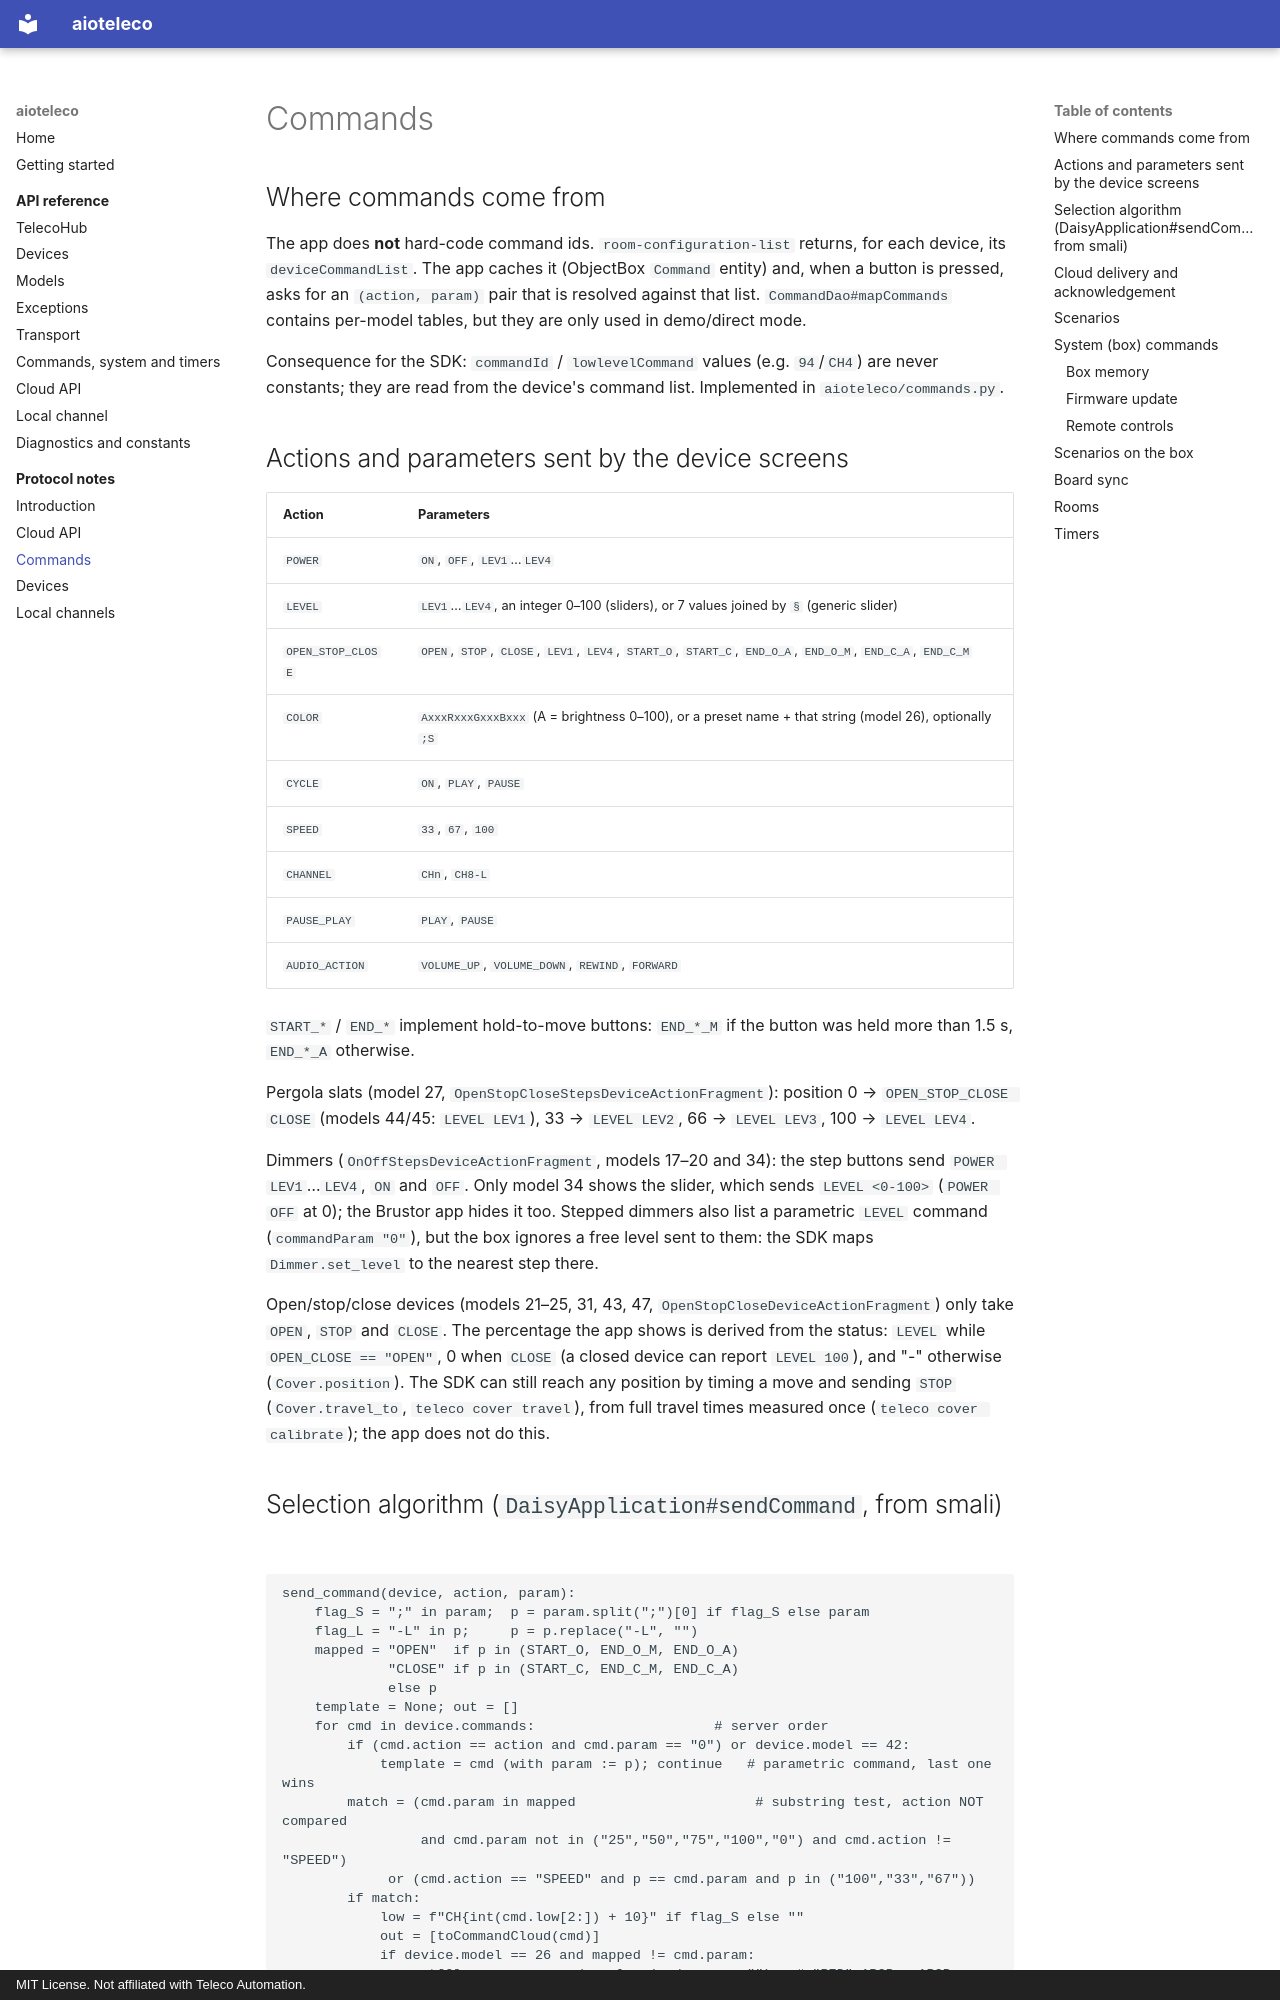

repository: trois-six/aioteleco · page: protocol/commands/index.html · generator: mkdocs · copyright: MIT License. Not affiliated with Teleco Automation.

---
type: Protocol Reference
title: Commands
description: "How a device command is selected from the cloud command list and encoded, delivered and acknowledged, plus scenarios, system (box) commands and timers."
tags: [teleco, commands, scenarios, timers]
sources:
  - id: daisy-app
    resource: https://play.google.com/store/apps/details?id=com.telecoautomation.daisy
    title: Daisy Teleco Android app (com.telecoautomation.daisy), static analysis
---

# Commands

## Where commands come from

The app does **not** hard-code command ids. `room-configuration-list` returns, for each
device, its `deviceCommandList`. The app caches it (ObjectBox `Command` entity) and, when
a button is pressed, asks for an `(action, param)` pair that is resolved against that
list. `CommandDao#mapCommands` contains per-model tables, but they are only used in
demo/direct mode.

Consequence for the SDK: `commandId` / `lowlevelCommand` values (e.g. `94`/`CH4`) are
never constants; they are read from the device's command list. Implemented in
`aioteleco/commands.py`.

## Actions and parameters sent by the device screens

| Action | Parameters |
|---|---|
| `POWER` | `ON`, `OFF`, `LEV1`…`LEV4` |
| `LEVEL` | `LEV1`…`LEV4`, an integer 0–100 (sliders), or 7 values joined by `§` (generic slider) |
| `OPEN_STOP_CLOSE` | `OPEN`, `STOP`, `CLOSE`, `LEV1`, `LEV4`, `START_O`, `START_C`, `END_O_A`, `END_O_M`, `END_C_A`, `END_C_M` |
| `COLOR` | `AxxxRxxxGxxxBxxx` (A = brightness 0–100), or a preset name + that string (model 26), optionally `;S` |
| `CYCLE` | `ON`, `PLAY`, `PAUSE` |
| `SPEED` | `33`, `67`, `100` |
| `CHANNEL` | `CHn`, `CH8-L` |
| `PAUSE_PLAY` | `PLAY`, `PAUSE` |
| `AUDIO_ACTION` | `VOLUME_UP`, `VOLUME_DOWN`, `REWIND`, `FORWARD` |

`START_*` / `END_*` implement hold-to-move buttons: `END_*_M` if the button was held
more than 1.5 s, `END_*_A` otherwise.

Pergola slats (model 27, `OpenStopCloseStepsDeviceActionFragment`): position 0 →
`OPEN_STOP_CLOSE CLOSE` (models 44/45: `LEVEL LEV1`), 33 → `LEVEL LEV2`,
66 → `LEVEL LEV3`, 100 → `LEVEL LEV4`.

Dimmers (`OnOffStepsDeviceActionFragment`, models 17–20 and 34): the step buttons send
`POWER LEV1`…`LEV4`, `ON` and `OFF`. Only model 34 shows the slider, which sends
`LEVEL <0-100>` (`POWER OFF` at 0); the Brustor app hides it too. Stepped dimmers also
list a parametric `LEVEL` command (`commandParam "0"`), but the box ignores a free
level sent to them: the SDK maps `Dimmer.set_level` to the nearest step there.

Open/stop/close devices (models 21–25, 31, 43, 47, `OpenStopCloseDeviceActionFragment`)
only take `OPEN`, `STOP` and `CLOSE`. The percentage the app shows is derived from the
status: `LEVEL` while `OPEN_CLOSE == "OPEN"`, 0 when `CLOSE` (a closed device can report
`LEVEL 100`), and "-" otherwise (`Cover.position`). The SDK can still reach any position
by timing a move and sending `STOP` (`Cover.travel_to`, `teleco cover travel`), from
full travel times measured once (`teleco cover calibrate`); the app does not do this.
